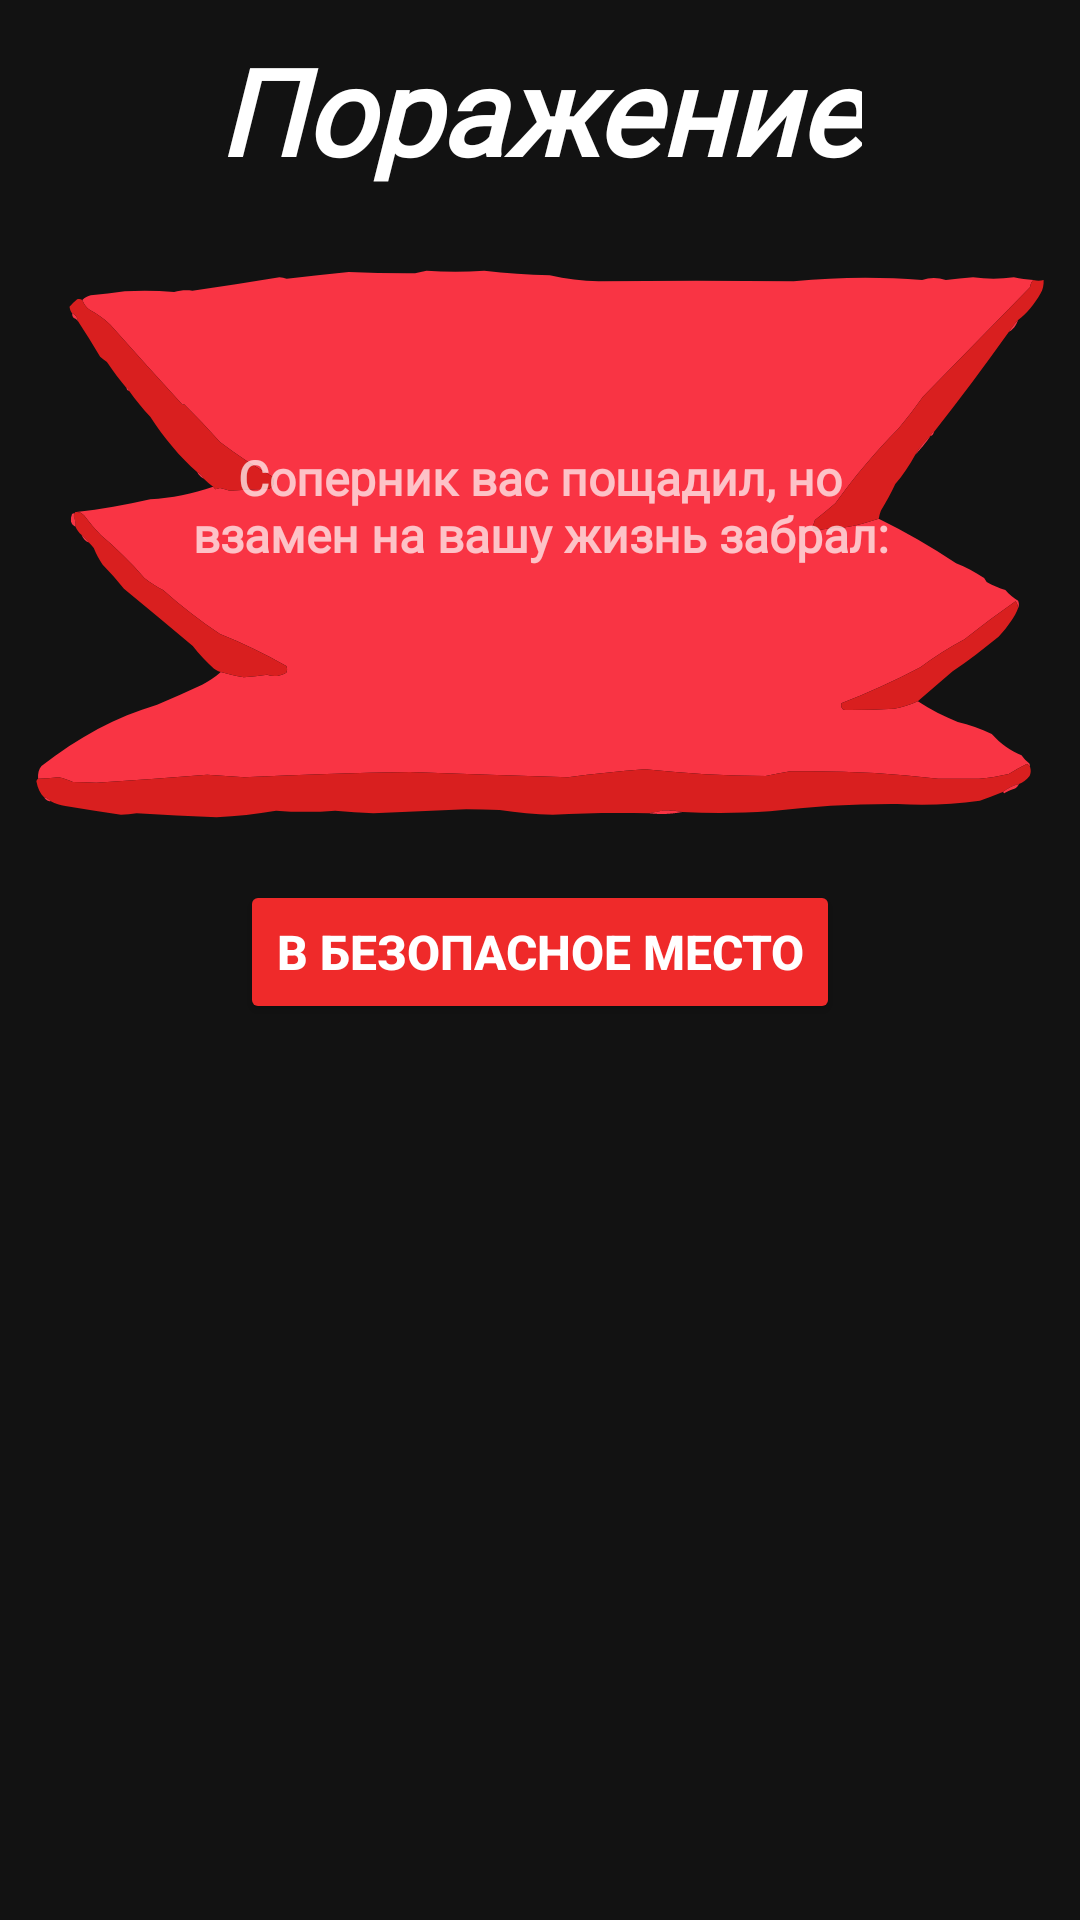

Here is an Android app screen rendered from its layout file. Give the layout XML and the strings, colors and styles it references.
<!-- AndroidManifest.xml: application theme Theme.SurviveInTheForest -->
<!-- res/layout/fragment_defeat_dialog.xml -->
<?xml version="1.0" encoding="utf-8"?>

<LinearLayout xmlns:android="http://schemas.android.com/apk/res/android"
    xmlns:app="http://schemas.android.com/apk/res-auto"
    android:layout_width="match_parent"
    android:layout_height="match_parent"
    android:orientation="vertical">

    <LinearLayout
        android:layout_width="match_parent"
        android:layout_height="wrap_content"
        android:gravity="center"
        android:orientation="horizontal"
        android:padding="5dp">

        <ImageView
            android:id="@+id/decor_left_image_view"
            android:layout_width="wrap_content"
            android:layout_height="wrap_content"
            android:layout_marginEnd="40dp"
            android:src="@drawable/icon_flag_surrender_default" />

        <TextView
            android:id="@+id/caption_setting_text_view"
            android:layout_width="wrap_content"
            android:layout_height="wrap_content"
            android:layout_gravity="center"
            android:layout_margin="5dp"
            android:fontFamily="@font/bilbo_swash_caps"
            android:text="@string/caption_surrender"
            android:textColor="@color/white"
            android:textSize="40sp"
            android:textStyle="italic|bold" />

        <ImageView
            android:id="@+id/decor_right_image_view"
            android:layout_width="wrap_content"
            android:layout_height="wrap_content"
            android:layout_marginStart="40dp"
            android:src="@drawable/icon_flag_surrender_default" />

    </LinearLayout>

    <LinearLayout
        android:layout_width="match_parent"
        android:layout_height="match_parent"
        android:orientation="vertical">

        <LinearLayout
            android:id="@+id/wrapper_panel_info_linear_layout"
            android:layout_width="match_parent"
            android:layout_height="200dp"
            android:layout_margin="10dp"
            android:gravity="center"
            android:orientation="vertical"
            android:background="@drawable/decor_panel_for_info_lose">

            <TextView
                android:layout_marginBottom="10dp"
                android:id="@+id/text_info_text_view"
                android:layout_width="wrap_content"
                android:layout_height="wrap_content"
                android:layout_gravity="center"
                android:fontFamily="@font/bilbo_swash_caps"
                android:lines="3"
                android:maxWidth="250dp"
                android:text="@string/backpack_not_empty_text_surrender"
                android:textAlignment="center"
                android:textSize="16sp"
                android:textStyle="bold"
                app:layout_constraintBottom_toBottomOf="parent"
                app:layout_constraintEnd_toEndOf="parent"
                app:layout_constraintStart_toStartOf="parent"
                app:layout_constraintTop_toTopOf="parent" />

        </LinearLayout>

        <Button
            android:id="@+id/exit_to_main_screen_button"
            android:layout_width="wrap_content"
            android:layout_height="wrap_content"
            android:layout_gravity="center"
            android:backgroundTint="@color/button_defeat_dialog_fragment"
            android:text="@string/exit_to_main_screen_button"
            android:textSize="16sp"
            android:textStyle="bold"
            app:layout_constraintBottom_toBottomOf="parent"
            app:layout_constraintEnd_toEndOf="parent" />

    </LinearLayout>

</LinearLayout>
<!-- resources referenced by this layout -->
<resources>
  <color name="button_defeat_dialog_fragment">#EF2A2A</color>
  <color name="white">#FFFFFFFF</color>
  <!-- drawable decor_panel_for_info_lose: vector/xml drawable (drawable, 9147 chars, omitted) -->
  <string name="backpack_not_empty_text_surrender">Соперник вас пощадил, но взамен на вашу жизнь забрал:</string>
  <string name="caption_surrender">Поражение</string>
  <string name="exit_to_main_screen_button">В безопасное место</string>
  <style name="Theme.SurviveInTheForest" parent="Theme.MaterialComponents.NoActionBar">
          
          <item name="colorPrimary">@color/dark_blue</item>
          <item name="colorPrimaryVariant">@color/purple_700</item>
          <item name="colorOnPrimary">@color/white</item>
          
          <item name="colorSecondary">@color/teal_200</item>
          <item name="colorSecondaryVariant">@color/teal_700</item>
          <item name="colorOnSecondary">@color/black</item>
          
          <item name="android:statusBarColor" tools:targetApi="l">@color/status_bar</item>
          
      </style>
  <color name="dark_blue">#021820</color>
  <color name="purple_700">#FF3700B3</color>
  <color name="teal_200">#FF03DAC5</color>
  <color name="teal_700">#FF018786</color>
  <color name="black">#FF000000</color>
  <color name="status_bar">#0E3240</color>
</resources>
